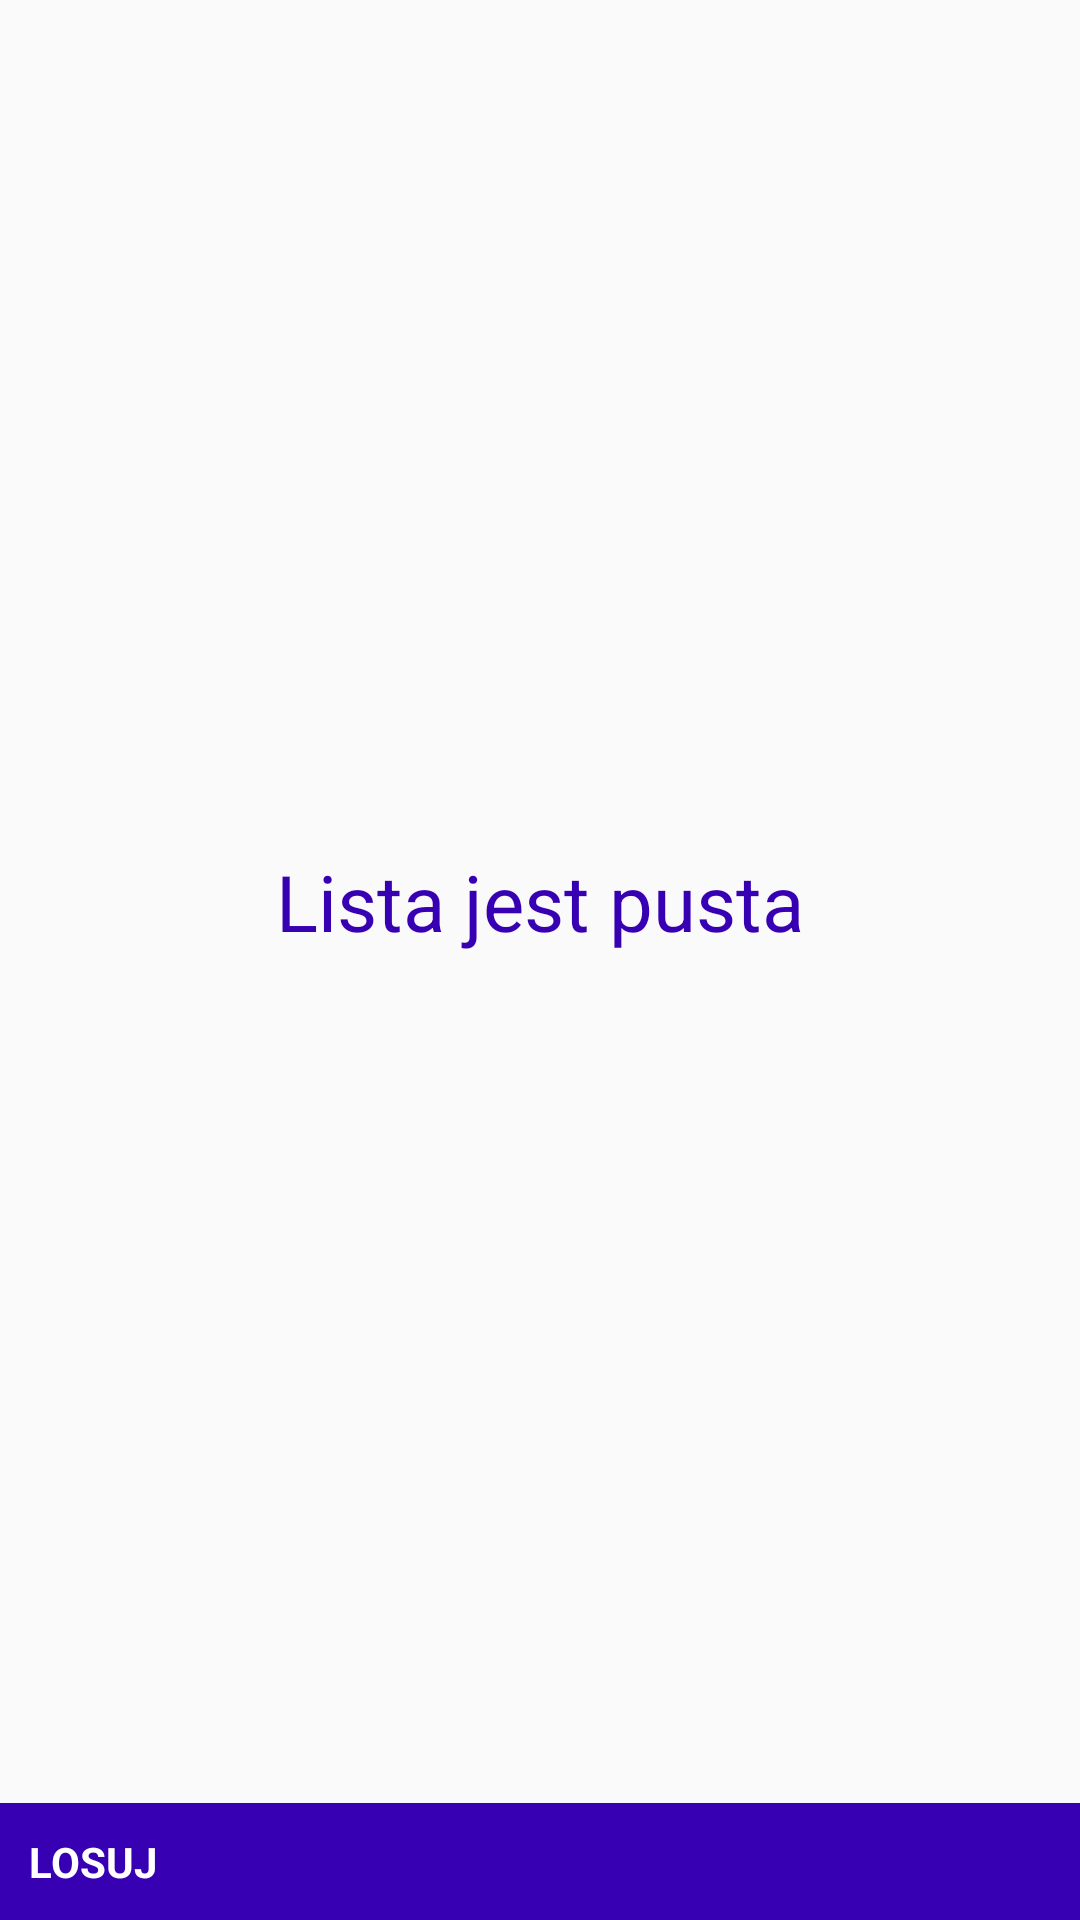

Android layout source for this screen:
<!-- AndroidManifest.xml: application theme AppTheme -->
<!-- res/layout/activity_main.xml -->
<?xml version="1.0" encoding="utf-8"?>
<RelativeLayout xmlns:android="http://schemas.android.com/apk/res/android"
    xmlns:tools="http://schemas.android.com/tools"
    android:id="@+id/activity_main"
    android:layout_width="match_parent"
    android:layout_height="match_parent"
    android:paddingBottom="@dimen/activity_vertical_margin"
    android:paddingLeft="@dimen/activity_horizontal_margin"
    android:paddingRight="@dimen/activity_horizontal_margin"
    android:paddingTop="@dimen/activity_vertical_margin"
    android:orientation="vertical"
    tools:context="pl.kfrak.rotatelist.MainActivity">


    <TextView
        android:text="Lista jest pusta"
        android:layout_width="wrap_content"
        android:layout_height="wrap_content"
        android:id="@+id/EmptyListText"
        android:layout_alignParentRight="true"
        android:layout_alignParentEnd="true"
        android:layout_alignParentLeft="true"
        android:layout_alignParentStart="true"
        android:layout_alignParentTop="true"
        android:layout_above="@+id/button"
        android:gravity="center"
        android:textSize="26sp"/>

    <Button
        android:onClick="addItemToList"
        android:text="LOSUJ"

        style="@style/buttonStyle"

        android:layout_width="wrap_content"
        android:layout_height="wrap_content"
        android:layout_alignParentBottom="true"
        android:id="@+id/button"
        android:layout_alignParentRight="true"
        android:layout_alignParentEnd="true"
        android:layout_alignParentLeft="true"
        android:layout_alignParentStart="true" />

    <ListView
        android:layout_width="match_parent"
        android:layout_height="match_parent"
        android:layout_alignParentLeft="true"
        android:layout_alignParentStart="true"
        android:id="@+id/listView"
        android:layout_above="@+id/button"
        android:layout_alignParentTop="true" />
</RelativeLayout>
<!-- resources referenced by this layout -->
<resources>
  <style name="buttonStyle">
          <item name="android:textSize">14sp</item>
          <item name="android:padding">10dp</item>
          <item name="android:background">@color/colorPrimaryDark</item>
          <item name="android:textStyle">bold</item>
          <item name="android:textColor">@android:color/white</item>
      </style>
  <style name="AppTheme" parent="Theme.AppCompat.Light.DarkActionBar">
          
          <item name="colorPrimary">@color/colorPrimary</item>
          <item name="colorPrimaryDark">@color/colorPrimaryDark</item>
          <item name="colorAccent">@color/colorAccent</item>
          <item name="buttonStyle">@style/buttonStyle</item>
          <item name="android:textColor">@color/colorPrimaryDark</item>
      </style>
  <!-- not gathered from this repository: default colours our renderer supplied (Android Studio template values) -->
  <color name="colorPrimary">#FF6200EE</color>
  <color name="colorPrimaryDark">#FF3700B3</color>
  <color name="colorAccent">#FF03DAC5</color>
</resources>
